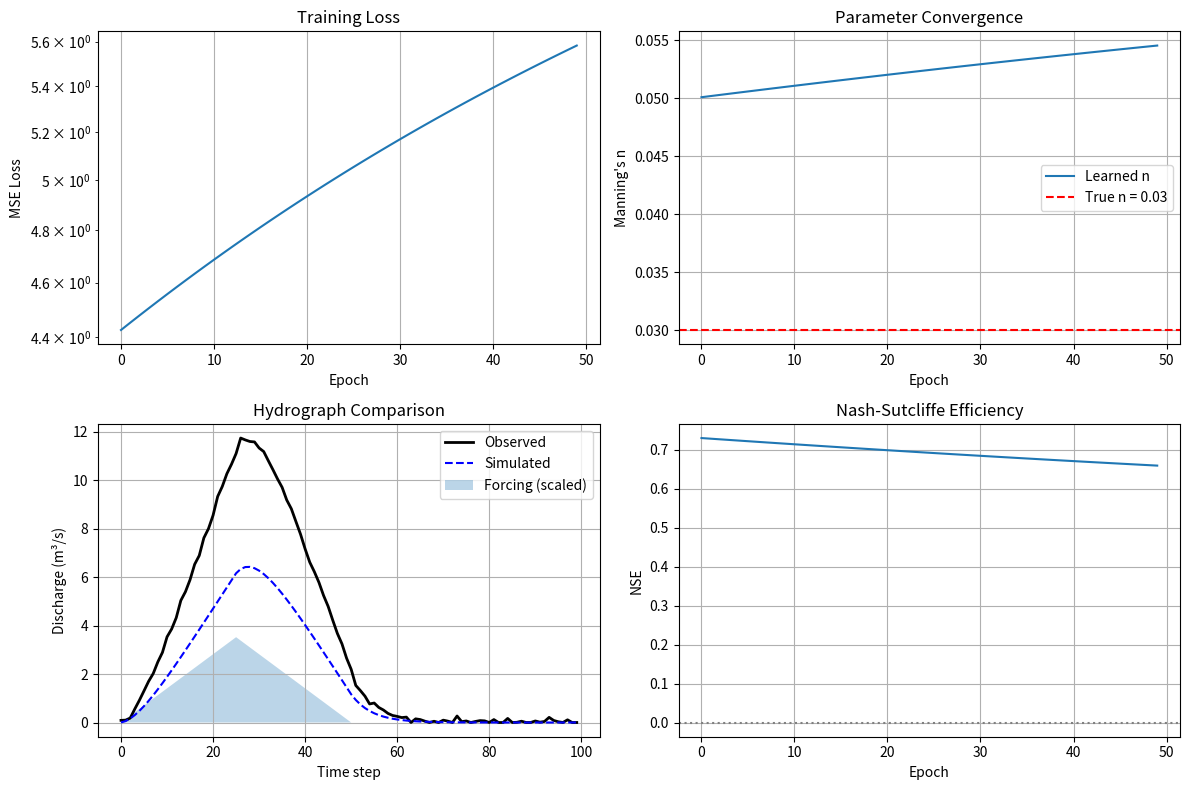

Reproduce this figure in Python.
#!/usr/bin/env python3
"""
Example: Differentiable Parameter Learning with dMC-Route

This example shows how to use dMC-Route's gradient capabilities
for parameter optimization. The approach couples the routing model
with a gradient-based optimizer (Adam) to learn Manning's n from
observed streamflow.

This is a conceptual example - the actual implementation would use
the compiled library via ctypes or pybind11 bindings.
"""

import numpy as np
from typing import Dict, List, Tuple
import matplotlib.pyplot as plt

# Placeholder for the actual library binding
# In practice, you would load the compiled library:
# import ctypes
# lib = ctypes.CDLL("libdmc_route.so")

class DMCRouteModel:
    """
    Python wrapper for the dMC-Route BMI model.
    
    This is a placeholder showing the expected interface.
    In production, this would call the actual C++ library.
    """
    
    def __init__(self, config_file: str):
        self.config_file = config_file
        self.n_reaches = 3  # Example: 3-reach network
        self.dt = 3600.0    # 1 hour
        
        # Parameters (learnable)
        self.manning_n = np.full(self.n_reaches, 0.035)
        
        # State
        self.Q = np.zeros(self.n_reaches)
        self.t = 0.0
        
    def initialize(self):
        """Initialize the model."""
        pass
        
    def set_parameters(self, name: str, values: np.ndarray):
        """Set parameter values."""
        if name == "manning_n":
            self.manning_n = values.copy()
            
    def get_parameters(self, name: str) -> np.ndarray:
        """Get parameter values."""
        if name == "manning_n":
            return self.manning_n.copy()
        return np.array([])
        
    def set_lateral_inflow(self, inflows: np.ndarray):
        """Set lateral inflow for all reaches."""
        self.lateral_inflow = inflows.copy()
        
    def forward(self, lateral_inflows: np.ndarray, n_steps: int) -> np.ndarray:
        """
        Run forward simulation and return outlet discharge time series.
        
        In the actual implementation, this would:
        1. Call StartRecording() to start AD tape
        2. Loop: SetValue("lateral_inflow"), Update()
        3. Call StopRecording()
        4. Return discharge at outlet
        """
        Q_series = np.zeros(n_steps)
        
        # Simplified Muskingum routing (placeholder)
        for t in range(n_steps):
            # This is a very simplified approximation
            # The real model uses proper MC equations with AD
            inflow = lateral_inflows[t]
            self.Q[-1] = 0.8 * self.Q[-1] + 0.2 * inflow * (0.04 / self.manning_n[-1])
            Q_series[t] = self.Q[-1]
            
        return Q_series
        
    def compute_gradients(self, dL_dQ: np.ndarray) -> Dict[str, np.ndarray]:
        """
        Compute gradients via reverse AD.
        
        In the actual implementation:
        1. SetOutputGradients("discharge", dL_dQ)
        2. ComputeGradients()
        3. GetParameterGradients("manning_n", grad_n)
        """
        # Placeholder: compute approximate gradient
        # Real implementation uses CoDiPack's reverse AD
        grad_n = -dL_dQ[-1] * self.Q[-1] / self.manning_n[-1]
        
        return {
            "manning_n": np.array([grad_n] * self.n_reaches)
        }
        
    def reset(self):
        """Reset model state."""
        self.Q = np.zeros(self.n_reaches)
        self.t = 0.0


class AdamOptimizer:
    """Adam optimizer for parameter learning."""
    
    def __init__(self, params: Dict[str, np.ndarray], lr: float = 0.001,
                 beta1: float = 0.9, beta2: float = 0.999, eps: float = 1e-8):
        self.lr = lr
        self.beta1 = beta1
        self.beta2 = beta2
        self.eps = eps
        self.t = 0
        
        self.params = {k: v.copy() for k, v in params.items()}
        self.m = {k: np.zeros_like(v) for k, v in params.items()}
        self.v = {k: np.zeros_like(v) for k, v in params.items()}
        
    def step(self, grads: Dict[str, np.ndarray]):
        """Update parameters using gradients."""
        self.t += 1
        
        for name, grad in grads.items():
            if name not in self.params:
                continue
                
            self.m[name] = self.beta1 * self.m[name] + (1 - self.beta1) * grad
            self.v[name] = self.beta2 * self.v[name] + (1 - self.beta2) * (grad ** 2)
            
            m_hat = self.m[name] / (1 - self.beta1 ** self.t)
            v_hat = self.v[name] / (1 - self.beta2 ** self.t)
            
            self.params[name] -= self.lr * m_hat / (np.sqrt(v_hat) + self.eps)
            
            # Clamp Manning's n to valid range
            if name == "manning_n":
                self.params[name] = np.clip(self.params[name], 0.01, 0.15)


def generate_synthetic_observations(n_true: float, n_steps: int) -> Tuple[np.ndarray, np.ndarray]:
    """
    Generate synthetic observations using 'true' Manning's n.
    
    Returns forcing data and observed discharge.
    """
    # Simple storm hydrograph
    forcing = np.zeros(n_steps)
    peak = n_steps // 4
    for t in range(n_steps):
        if t < peak:
            forcing[t] = 10 * t / peak
        elif t < peak * 2:
            forcing[t] = 10 * (1 - (t - peak) / peak)
        else:
            forcing[t] = 0.0
            
    # Generate observations with true model
    model = DMCRouteModel("config.yaml")
    model.manning_n = np.full(model.n_reaches, n_true)
    Q_obs = model.forward(forcing, n_steps)
    
    # Add observation noise
    Q_obs += np.random.normal(0, 0.1, n_steps)
    Q_obs = np.maximum(Q_obs, 0)
    
    return forcing, Q_obs


def mse_loss(Q_sim: np.ndarray, Q_obs: np.ndarray) -> float:
    """Mean squared error loss."""
    return np.mean((Q_sim - Q_obs) ** 2)


def mse_gradient(Q_sim: np.ndarray, Q_obs: np.ndarray) -> np.ndarray:
    """Gradient of MSE w.r.t. Q_sim."""
    return 2 * (Q_sim - Q_obs) / len(Q_sim)


def train(model: DMCRouteModel, 
          forcing: np.ndarray, 
          Q_obs: np.ndarray,
          n_epochs: int = 100,
          lr: float = 0.001) -> Dict[str, List[float]]:
    """
    Train Manning's n using gradient descent.
    
    Args:
        model: dMC-Route model instance
        forcing: Lateral inflow time series
        Q_obs: Observed discharge time series
        n_epochs: Number of training epochs
        lr: Learning rate
        
    Returns:
        Training history
    """
    # Initialize optimizer
    optimizer = AdamOptimizer(
        params={"manning_n": model.get_parameters("manning_n")},
        lr=lr
    )
    
    history = {
        "loss": [],
        "manning_n": [],
        "nse": []
    }
    
    n_steps = len(forcing)
    
    for epoch in range(n_epochs):
        # Reset model state
        model.reset()
        
        # Set current parameters
        model.set_parameters("manning_n", optimizer.params["manning_n"])
        
        # Forward pass
        Q_sim = model.forward(forcing, n_steps)
        
        # Compute loss
        loss = mse_loss(Q_sim, Q_obs)
        
        # Compute NSE
        nse = 1 - np.sum((Q_sim - Q_obs) ** 2) / np.sum((Q_obs - np.mean(Q_obs)) ** 2)
        
        # Compute gradients
        dL_dQ = mse_gradient(Q_sim, Q_obs)
        grads = model.compute_gradients(dL_dQ)
        
        # Update parameters
        optimizer.step(grads)
        
        # Record history
        history["loss"].append(loss)
        history["manning_n"].append(optimizer.params["manning_n"][-1])
        history["nse"].append(nse)
        
        if epoch % 10 == 0:
            print(f"Epoch {epoch:3d}: Loss = {loss:.4f}, n = {optimizer.params['manning_n'][-1]:.4f}, NSE = {nse:.3f}")
    
    # Update model with final parameters
    model.set_parameters("manning_n", optimizer.params["manning_n"])
    
    return history


def plot_results(history: Dict[str, List[float]], 
                 forcing: np.ndarray, 
                 Q_obs: np.ndarray,
                 Q_final: np.ndarray,
                 n_true: float):
    """Plot training results."""
    fig, axes = plt.subplots(2, 2, figsize=(12, 8))
    
    # Loss curve
    ax = axes[0, 0]
    ax.semilogy(history["loss"])
    ax.set_xlabel("Epoch")
    ax.set_ylabel("MSE Loss")
    ax.set_title("Training Loss")
    ax.grid(True)
    
    # Parameter convergence
    ax = axes[0, 1]
    ax.plot(history["manning_n"], label="Learned n")
    ax.axhline(n_true, color='r', linestyle='--', label=f"True n = {n_true}")
    ax.set_xlabel("Epoch")
    ax.set_ylabel("Manning's n")
    ax.set_title("Parameter Convergence")
    ax.legend()
    ax.grid(True)
    
    # Hydrograph comparison
    ax = axes[1, 0]
    t = np.arange(len(Q_obs))
    ax.plot(t, Q_obs, 'k-', label="Observed", linewidth=2)
    ax.plot(t, Q_final, 'b--', label="Simulated", linewidth=1.5)
    ax.fill_between(t, 0, forcing / forcing.max() * Q_obs.max() * 0.3, 
                    alpha=0.3, label="Forcing (scaled)")
    ax.set_xlabel("Time step")
    ax.set_ylabel("Discharge (m³/s)")
    ax.set_title("Hydrograph Comparison")
    ax.legend()
    ax.grid(True)
    
    # NSE curve
    ax = axes[1, 1]
    ax.plot(history["nse"])
    ax.axhline(0, color='gray', linestyle=':')
    ax.set_xlabel("Epoch")
    ax.set_ylabel("NSE")
    ax.set_title("Nash-Sutcliffe Efficiency")
    ax.grid(True)
    
    plt.tight_layout()
    plt.savefig("training_results.png", dpi=150)
    print("\nResults saved to training_results.png")


def main():
    print("=" * 60)
    print("dMC-Route: Differentiable Parameter Learning Example")
    print("=" * 60)
    print()
    
    # True parameter value (unknown to the optimizer)
    n_true = 0.03
    
    # Generate synthetic data
    print("Generating synthetic observations...")
    n_steps = 100
    forcing, Q_obs = generate_synthetic_observations(n_true, n_steps)
    
    # Initialize model with wrong parameter
    print("Initializing model with n = 0.05 (true = 0.03)...")
    model = DMCRouteModel("config.yaml")
    model.manning_n = np.full(model.n_reaches, 0.05)  # Start far from truth
    
    # Train
    print("\nTraining...\n")
    history = train(model, forcing, Q_obs, n_epochs=50, lr=0.005)
    
    # Final simulation
    model.reset()
    Q_final = model.forward(forcing, n_steps)
    
    # Report
    print("\n" + "=" * 60)
    print("Results:")
    print(f"  True Manning's n:    {n_true:.4f}")
    print(f"  Learned Manning's n: {model.manning_n[-1]:.4f}")
    print(f"  Final NSE:           {history['nse'][-1]:.3f}")
    print("=" * 60)
    
    # Plot
    try:
        plot_results(history, forcing, Q_obs, Q_final, n_true)
    except Exception as e:
        print(f"Could not create plot: {e}")


if __name__ == "__main__":
    main()
